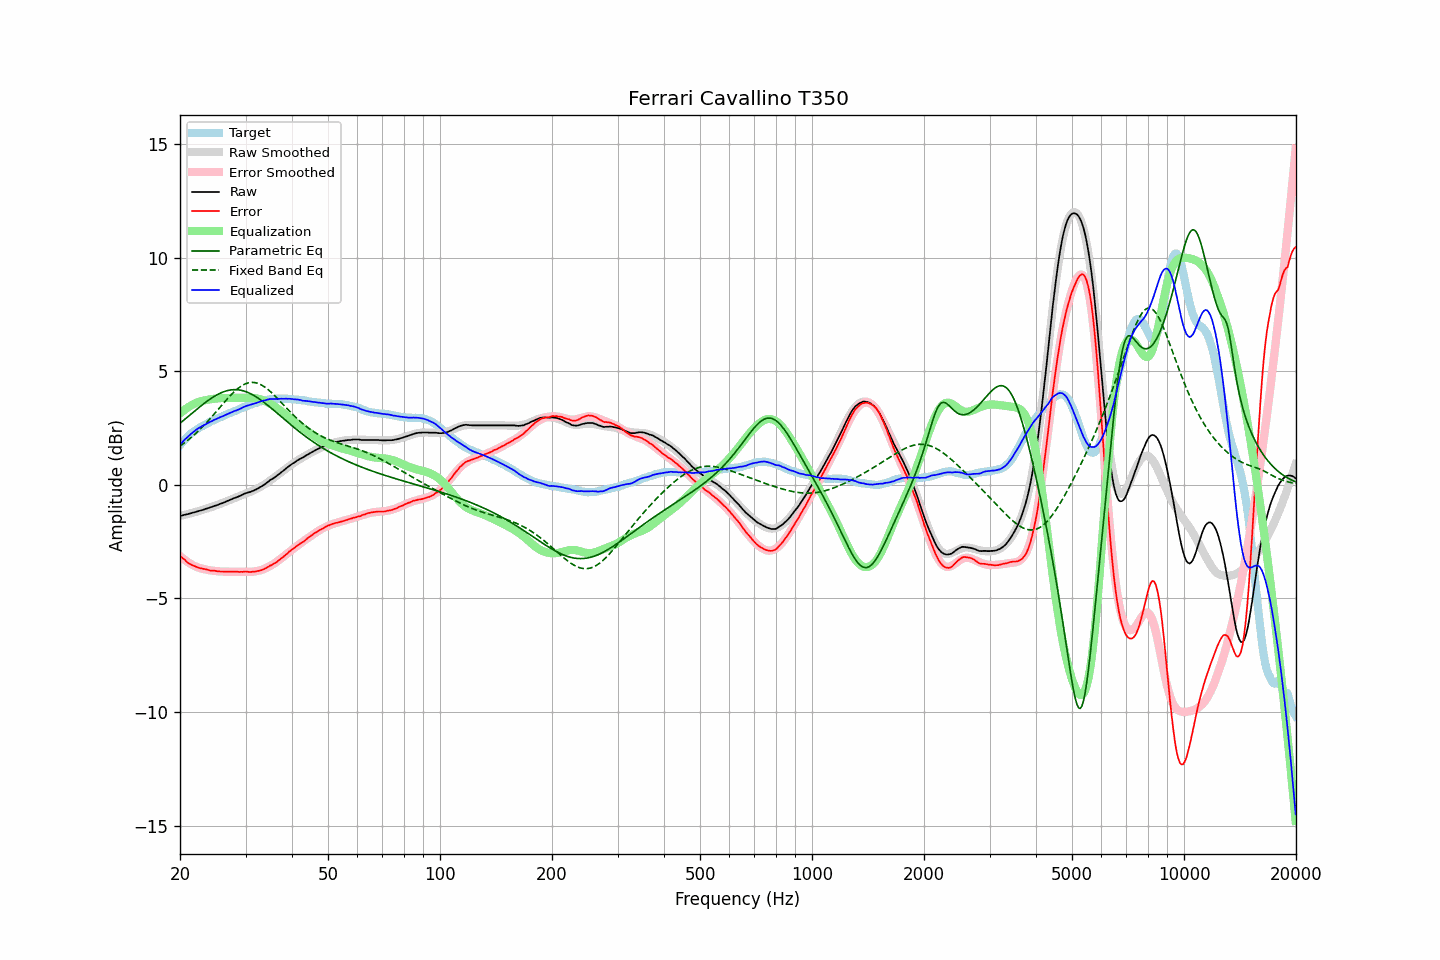

The data file committed next to this chart (first rows):
frequency, raw, error, smoothed, error_smoothed, equalization, parametric_eq, fixed_band_eq, equalized_raw, equalized_smoothed, target
20.00, -1.38, -3.12, -1.37, -3.14, 3.14, 2.71, 1.70, 1.76, 1.76, 1.74
20.20, -1.36, -3.19, -1.36, -3.20, 3.20, 2.77, 1.75, 1.84, 1.84, 1.83
20.40, -1.34, -3.25, -1.34, -3.25, 3.25, 2.82, 1.80, 1.92, 1.91, 1.91
20.61, -1.32, -3.29, -1.32, -3.31, 3.31, 2.88, 1.86, 1.99, 1.99, 1.98
20.81, -1.31, -3.38, -1.30, -3.36, 3.36, 2.94, 1.91, 2.05, 2.06, 2.07
21.02, -1.29, -3.44, -1.29, -3.41, 3.41, 3.00, 1.97, 2.12, 2.12, 2.15
21.23, -1.27, -3.48, -1.27, -3.45, 3.45, 3.06, 2.03, 2.19, 2.19, 2.21
21.44, -1.25, -3.52, -1.25, -3.50, 3.50, 3.12, 2.09, 2.25, 2.25, 2.27
21.66, -1.23, -3.55, -1.23, -3.53, 3.53, 3.18, 2.15, 2.31, 2.31, 2.32
21.87, -1.21, -3.58, -1.21, -3.57, 3.57, 3.24, 2.21, 2.36, 2.36, 2.37
22.09, -1.19, -3.61, -1.19, -3.60, 3.60, 3.30, 2.27, 2.42, 2.42, 2.42
22.31, -1.17, -3.64, -1.17, -3.63, 3.63, 3.35, 2.34, 2.47, 2.47, 2.47
22.54, -1.15, -3.66, -1.15, -3.66, 3.66, 3.41, 2.41, 2.51, 2.51, 2.51
22.76, -1.13, -3.68, -1.13, -3.68, 3.68, 3.47, 2.48, 2.55, 2.55, 2.55
22.99, -1.11, -3.69, -1.10, -3.70, 3.70, 3.52, 2.55, 2.59, 2.59, 2.58
23.22, -1.09, -3.71, -1.08, -3.71, 3.71, 3.58, 2.62, 2.62, 2.63, 2.62
23.45, -1.06, -3.72, -1.06, -3.73, 3.73, 3.63, 2.70, 2.67, 2.67, 2.66
23.69, -1.04, -3.74, -1.04, -3.74, 3.74, 3.69, 2.77, 2.70, 2.70, 2.70
23.92, -1.02, -3.76, -1.01, -3.75, 3.75, 3.74, 2.85, 2.74, 2.74, 2.74
24.16, -0.99, -3.78, -0.99, -3.77, 3.77, 3.78, 2.93, 2.78, 2.77, 2.79
24.40, -0.97, -3.79, -0.97, -3.78, 3.78, 3.83, 3.01, 2.81, 2.81, 2.82
24.65, -0.94, -3.78, -0.94, -3.78, 3.78, 3.88, 3.09, 2.85, 2.84, 2.84
24.89, -0.92, -3.79, -0.92, -3.79, 3.79, 3.92, 3.17, 2.88, 2.88, 2.87
25.14, -0.90, -3.81, -0.89, -3.80, 3.80, 3.96, 3.26, 2.90, 2.91, 2.91
25.39, -0.87, -3.81, -0.87, -3.81, 3.81, 4.00, 3.34, 2.94, 2.94, 2.94
25.65, -0.84, -3.82, -0.84, -3.81, 3.81, 4.03, 3.42, 2.98, 2.97, 2.98
25.91, -0.82, -3.82, -0.81, -3.82, 3.82, 4.06, 3.50, 3.00, 3.01, 3.00
26.16, -0.79, -3.82, -0.78, -3.82, 3.82, 4.09, 3.59, 3.03, 3.04, 3.03
26.43, -0.76, -3.83, -0.76, -3.82, 3.82, 4.11, 3.67, 3.06, 3.06, 3.07
26.69, -0.73, -3.83, -0.73, -3.82, 3.82, 4.14, 3.75, 3.10, 3.10, 3.10
26.96, -0.70, -3.83, -0.70, -3.83, 3.83, 4.15, 3.83, 3.13, 3.13, 3.13
27.23, -0.67, -3.83, -0.67, -3.83, 3.83, 4.17, 3.90, 3.16, 3.16, 3.16
27.50, -0.64, -3.83, -0.64, -3.83, 3.83, 4.18, 3.98, 3.19, 3.19, 3.19
27.77, -0.61, -3.82, -0.61, -3.83, 3.83, 4.18, 4.05, 3.22, 3.22, 3.21
28.05, -0.58, -3.83, -0.58, -3.83, 3.83, 4.19, 4.11, 3.25, 3.25, 3.25
28.33, -0.56, -3.83, -0.55, -3.83, 3.83, 4.19, 4.18, 3.27, 3.28, 3.27
28.62, -0.53, -3.83, -0.52, -3.83, 3.83, 4.18, 4.24, 3.30, 3.31, 3.30
28.90, -0.50, -3.84, -0.49, -3.83, 3.83, 4.17, 4.29, 3.33, 3.34, 3.34
29.19, -0.47, -3.83, -0.47, -3.83, 3.83, 4.16, 4.34, 3.36, 3.36, 3.36
29.48, -0.43, -3.84, -0.44, -3.83, 3.83, 4.14, 4.38, 3.40, 3.39, 3.41
29.78, -0.40, -3.82, -0.41, -3.83, 3.83, 4.12, 4.42, 3.43, 3.42, 3.42
30.08, -0.37, -3.82, -0.38, -3.83, 3.83, 4.10, 4.45, 3.47, 3.45, 3.45
30.38, -0.35, -3.83, -0.36, -3.83, 3.83, 4.07, 4.48, 3.49, 3.48, 3.48
30.68, -0.33, -3.84, -0.33, -3.83, 3.83, 4.04, 4.49, 3.51, 3.50, 3.51
30.99, -0.31, -3.84, -0.30, -3.83, 3.83, 4.01, 4.50, 3.52, 3.53, 3.53
31.30, -0.28, -3.83, -0.27, -3.83, 3.83, 3.97, 4.51, 3.55, 3.55, 3.55
31.61, -0.25, -3.83, -0.24, -3.82, 3.82, 3.93, 4.50, 3.57, 3.58, 3.58
31.93, -0.22, -3.82, -0.20, -3.81, 3.81, 3.89, 4.49, 3.59, 3.60, 3.60
32.24, -0.18, -3.80, -0.17, -3.79, 3.79, 3.84, 4.47, 3.62, 3.63, 3.62
32.57, -0.14, -3.79, -0.13, -3.78, 3.78, 3.80, 4.45, 3.64, 3.65, 3.65
32.89, -0.10, -3.77, -0.09, -3.76, 3.76, 3.75, 4.42, 3.66, 3.67, 3.67
33.22, -0.06, -3.75, -0.05, -3.74, 3.74, 3.70, 4.38, 3.68, 3.69, 3.69
33.55, -0.01, -3.72, -0.01, -3.71, 3.71, 3.64, 4.34, 3.71, 3.70, 3.71
33.89, 0.03, -3.69, 0.04, -3.68, 3.68, 3.59, 4.29, 3.71, 3.72, 3.72
34.23, 0.09, -3.65, 0.09, -3.65, 3.65, 3.53, 4.23, 3.74, 3.73, 3.74
34.57, 0.14, -3.61, 0.13, -3.61, 3.61, 3.48, 4.18, 3.76, 3.75, 3.75
34.92, 0.20, -3.56, 0.18, -3.57, 3.57, 3.42, 4.12, 3.78, 3.76, 3.76
35.27, 0.24, -3.54, 0.24, -3.53, 3.53, 3.36, 4.05, 3.78, 3.77, 3.78
35.62, 0.28, -3.49, 0.29, -3.49, 3.49, 3.30, 3.98, 3.77, 3.78, 3.77
35.97, 0.33, -3.45, 0.34, -3.44, 3.44, 3.24, 3.91, 3.78, 3.78, 3.78
... 635 more rows
